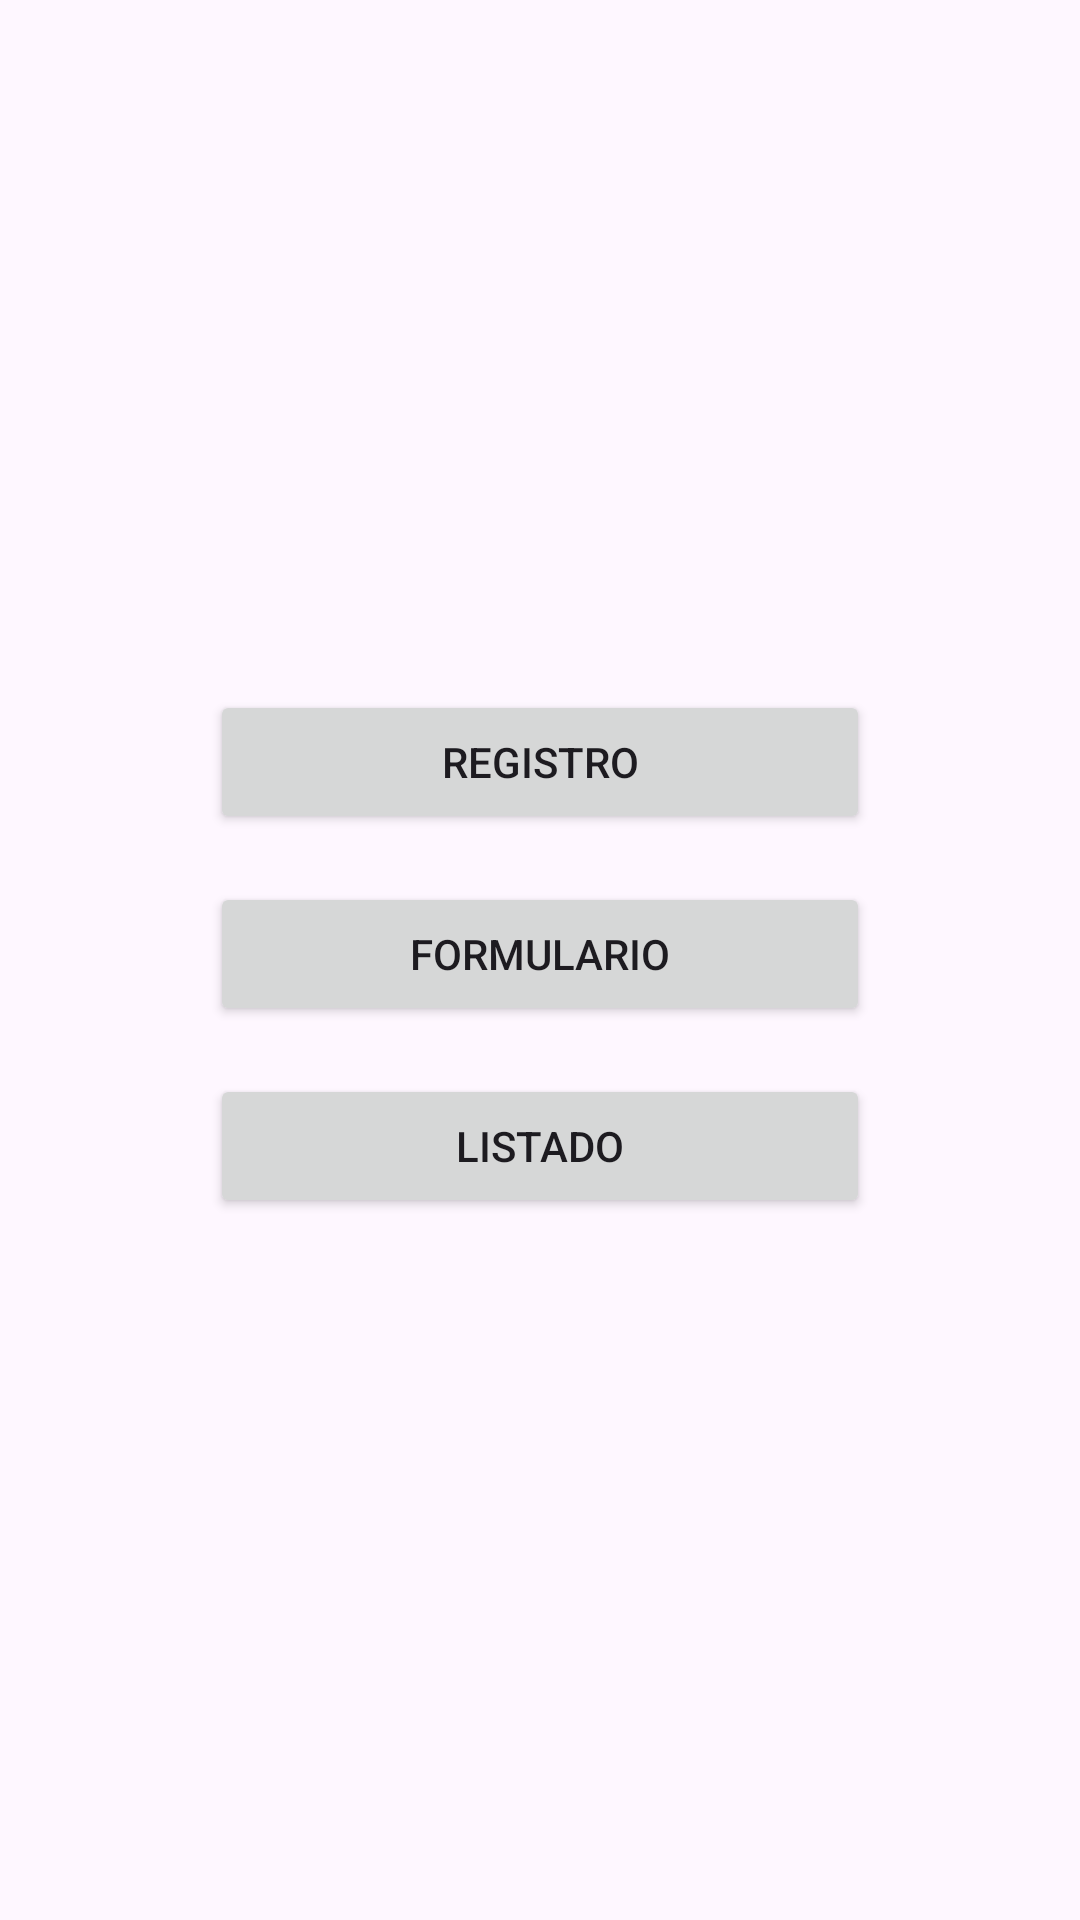

Write the Android layout XML for this screen, with the resource values it uses.
<!-- AndroidManifest.xml: application theme Theme.AppZegarraJosue -->
<!-- res/layout/activity_main.xml -->
<?xml version="1.0" encoding="utf-8"?>
<androidx.constraintlayout.widget.ConstraintLayout xmlns:android="http://schemas.android.com/apk/res/android"
    xmlns:app="http://schemas.android.com/apk/res-auto"
    xmlns:tools="http://schemas.android.com/tools"
    android:layout_width="match_parent"
    android:layout_height="match_parent"
    tools:context=".MainActivity">

    <ImageView
        android:id="@+id/imageView"
        android:layout_width="110dp"
        android:layout_height="110dp"
        android:layout_marginTop="100dp"
        app:layout_constraintEnd_toStartOf="@+id/guideline"
        app:layout_constraintStart_toStartOf="@+id/guideline2"
        app:layout_constraintTop_toTopOf="parent"
        app:srcCompat="@drawable/baseline_circle_24" />

    <androidx.constraintlayout.widget.Guideline
        android:id="@+id/guideline"
        android:layout_width="wrap_content"
        android:layout_height="wrap_content"
        android:orientation="vertical"
        app:layout_constraintGuide_end="70dp" />

    <androidx.constraintlayout.widget.Guideline
        android:id="@+id/guideline2"
        android:layout_width="wrap_content"
        android:layout_height="wrap_content"
        android:orientation="vertical"
        app:layout_constraintGuide_begin="70dp" />

    <Button
        android:id="@+id/btnregistro"
        android:layout_width="0dp"
        android:layout_height="wrap_content"
        android:layout_marginTop="20dp"
        android:text="@string/valregistro"
        app:layout_constraintEnd_toStartOf="@+id/guideline"
        app:layout_constraintStart_toStartOf="@+id/guideline2"
        app:layout_constraintTop_toBottomOf="@+id/imageView" />

    <Button
        android:id="@+id/btnformulario"
        android:layout_width="0dp"
        android:layout_height="wrap_content"
        android:layout_marginTop="16dp"
        android:text="@string/valFormulario"
        app:layout_constraintEnd_toStartOf="@+id/guideline"
        app:layout_constraintStart_toStartOf="@+id/guideline2"
        app:layout_constraintTop_toBottomOf="@+id/btnregistro" />

    <Button
        android:id="@+id/btnlistado"
        android:layout_width="0dp"
        android:layout_height="wrap_content"
        android:layout_marginTop="16dp"
        android:text="@string/valListado"
        app:layout_constraintEnd_toStartOf="@+id/guideline"
        app:layout_constraintStart_toStartOf="@+id/guideline2"
        app:layout_constraintTop_toBottomOf="@+id/btnformulario" />

</androidx.constraintlayout.widget.ConstraintLayout>
<!-- resources referenced by this layout -->
<resources>
  <string name="valFormulario">FORMULARIO</string>
  <string name="valListado">LISTADO</string>
  <string name="valregistro">REGISTRO</string>
  <style name="Theme.AppZegarraJosue" parent="Base.Theme.AppZegarraJosue" />
  <style name="Base.Theme.AppZegarraJosue" parent="Theme.Material3.DayNight.NoActionBar">
          
          
      </style>
</resources>
